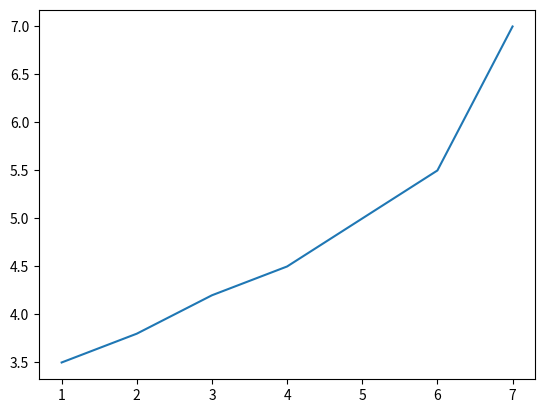

Write the Python code that produced this figure.
import numpy as np
import matplotlib.pyplot as plt
x = [1, 2, 3, 4, 5, 6, 7]
y = [3.5, 3.8, 4.2, 4.5, 5.0, 5.5, 7.0]
plt.plot(x, y)
plt.show()

